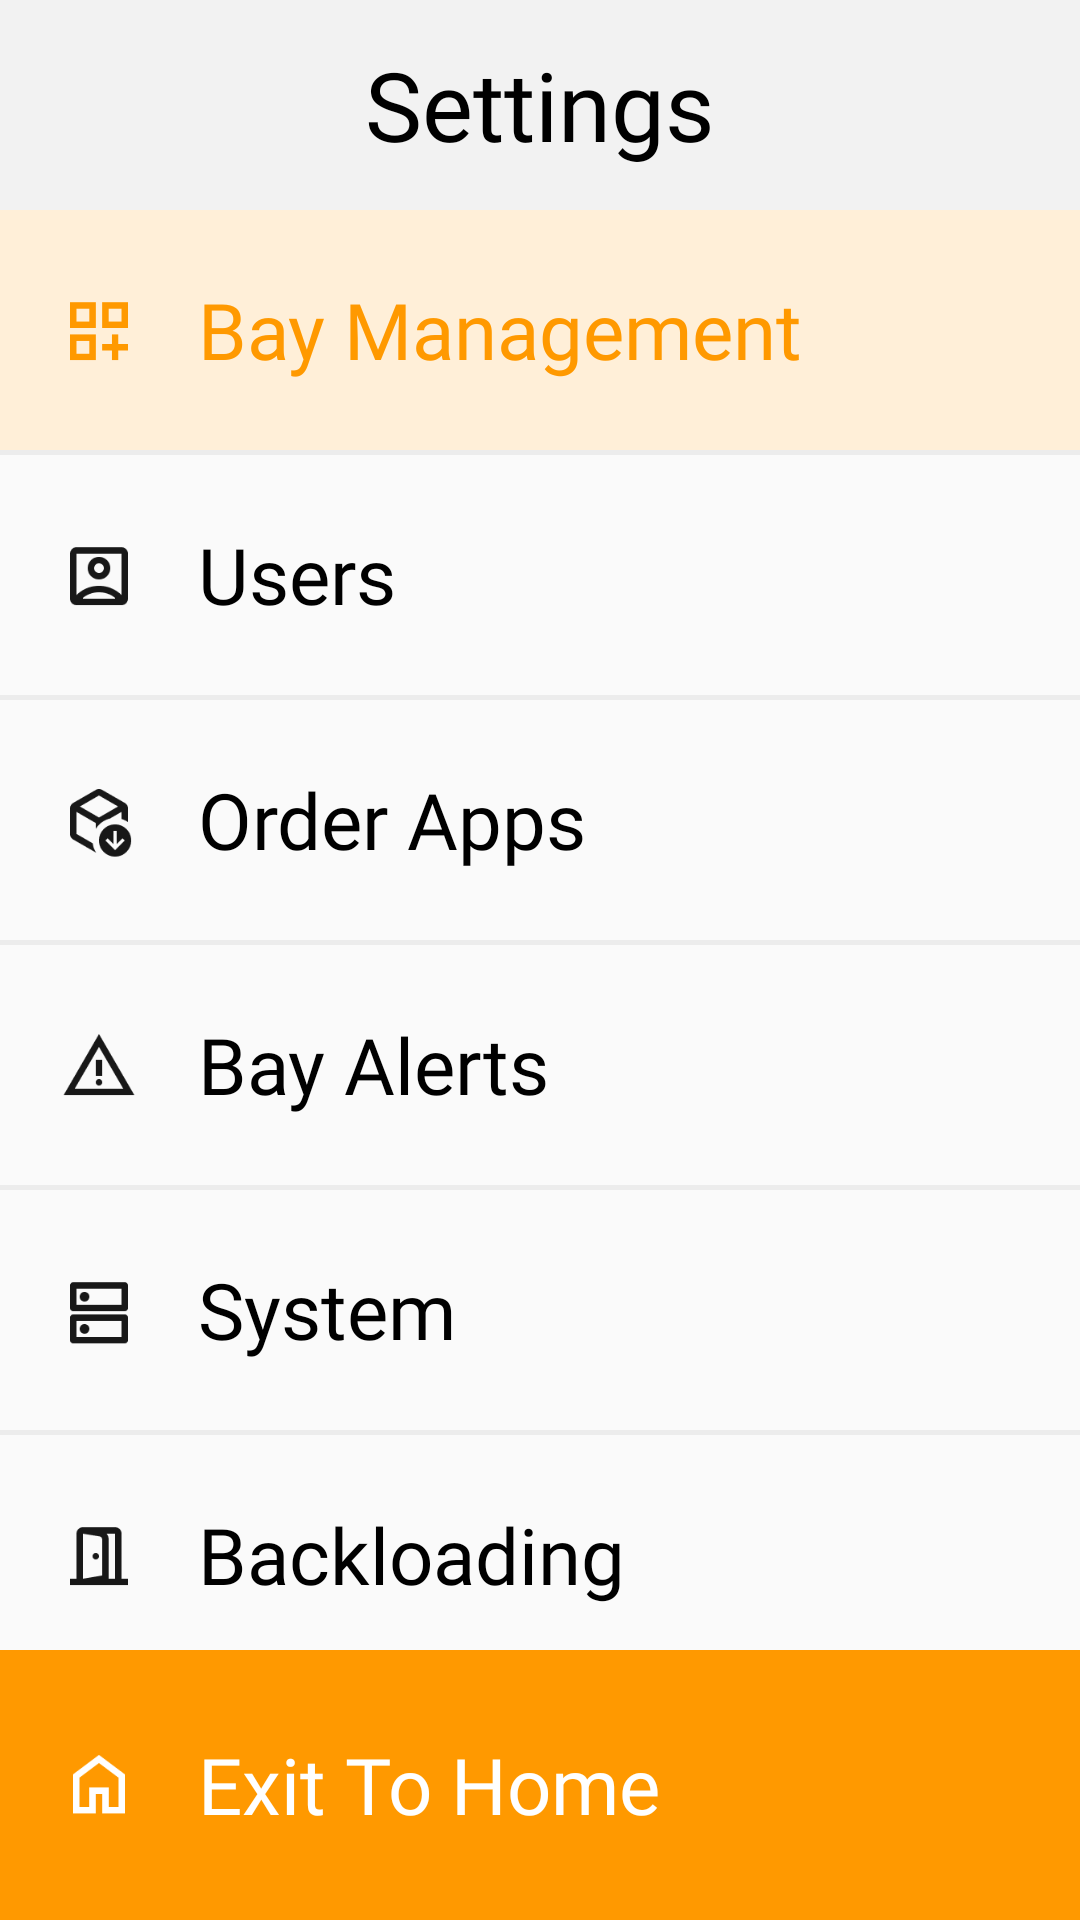

This screen was rendered from an Android layout file. Write that file and the resources it references.
<!-- AndroidManifest.xml: application theme Theme.SmartLockerAndroid -->
<!-- res/layout/custom_nav_drawer.xml -->
<?xml version="1.0" encoding="utf-8"?>
<FrameLayout xmlns:android="http://schemas.android.com/apk/res/android"
    android:id="@+id/layoutCustomNavDrawer"
    android:layout_width="match_parent"
    android:layout_height="match_parent"
    android:orientation="vertical">

    <RelativeLayout
        android:layout_width="match_parent"
        android:layout_height="wrap_content">

        <LinearLayout
            android:layout_width="match_parent"
            android:layout_height="wrap_content"
            android:orientation="vertical">

            <LinearLayout
                android:layout_width="match_parent"
                android:layout_height="70dp"
                android:background="@color/gray_bg"
                android:gravity="center"
                android:orientation="horizontal">


                <TextView
                    android:layout_width="wrap_content"
                    android:layout_height="wrap_content"
                    android:fontFamily="@font/figtree_bold"
                    android:text="Settings"
                    android:textColor="@color/black"
                    android:textSize="32sp" />


            </LinearLayout>

            <LinearLayout
                android:id="@+id/bay_management"
                android:layout_width="match_parent"
                android:layout_height="80dp"
                android:background="@color/beige2"
                android:gravity="center_vertical"
                android:orientation="horizontal">

                <ImageView
                    android:id="@+id/im_bay_management"
                    android:layout_width="26dp"
                    android:layout_height="26dp"
                    android:layout_marginStart="20dp"
                    android:src="@drawable/bay_management" />

                <TextView
                    android:id="@+id/txt_bay_management"
                    android:layout_width="wrap_content"
                    android:layout_height="wrap_content"
                    android:layout_marginStart="20dp"
                    android:fontFamily="@font/figtree_medium"
                    android:text="Bay Management"
                    android:textColor="@color/orange"
                    android:textSize="26sp" />


            </LinearLayout>

            <View
                android:layout_width="match_parent"
                android:layout_height="1.5dp"
                android:background="#ECECEC" />

            <LinearLayout
                android:id="@+id/users"
                android:layout_width="match_parent"
                android:layout_height="80dp"
                android:gravity="center_vertical"
                android:orientation="horizontal">

                <ImageView
                    android:id="@+id/im_users"
                    android:layout_width="26dp"
                    android:layout_height="26dp"
                    android:layout_marginStart="20dp"
                    android:src="@drawable/users" />

                <TextView
                    android:id="@+id/txt_users"
                    android:layout_width="wrap_content"
                    android:layout_height="wrap_content"
                    android:layout_marginStart="20dp"
                    android:fontFamily="@font/figtree_medium"
                    android:text="Users"
                    android:textColor="@color/black"
                    android:textSize="26sp" />
            </LinearLayout>

            <View
                android:layout_width="match_parent"
                android:layout_height="1.5dp"
                android:background="#ECECEC" />

            <LinearLayout
                android:id="@+id/order_apps"
                android:layout_width="match_parent"
                android:layout_height="80dp"
                android:gravity="center_vertical"
                android:orientation="horizontal">

                <ImageView
                    android:id="@+id/im_order_apps"
                    android:layout_width="26dp"
                    android:layout_height="26dp"
                    android:layout_marginStart="20dp"
                    android:src="@drawable/order_apps" />

                <TextView
                    android:id="@+id/txt_order_apps"
                    android:layout_width="wrap_content"
                    android:layout_height="wrap_content"
                    android:layout_marginStart="20dp"
                    android:fontFamily="@font/figtree_medium"
                    android:text="Order Apps"
                    android:textColor="@color/black"
                    android:textSize="26sp" />


            </LinearLayout>

            <View
                android:layout_width="match_parent"
                android:layout_height="1.5dp"
                android:background="#ECECEC" />

            <LinearLayout
                android:id="@+id/bay_alerts"
                android:layout_width="match_parent"
                android:layout_height="80dp"
                android:gravity="center_vertical"
                android:orientation="horizontal">

                <ImageView
                    android:id="@+id/im_bay_alerts"
                    android:layout_width="26dp"
                    android:layout_height="26dp"
                    android:layout_marginStart="20dp"
                    android:src="@drawable/bay_alerts" />

                <TextView
                    android:id="@+id/txt_bay_alerts"
                    android:layout_width="wrap_content"
                    android:layout_height="wrap_content"
                    android:layout_marginStart="20dp"
                    android:fontFamily="@font/figtree_medium"
                    android:text="Bay Alerts"
                    android:textColor="@color/black"
                    android:textSize="26sp" />


            </LinearLayout>

            <View
                android:layout_width="match_parent"
                android:layout_height="1.5dp"
                android:background="#ECECEC" />

            <LinearLayout
                android:id="@+id/system"
                android:layout_width="match_parent"
                android:layout_height="80dp"
                android:gravity="center_vertical"
                android:orientation="horizontal">

                <ImageView
                    android:id="@+id/im_system"
                    android:layout_width="26dp"
                    android:layout_height="26dp"
                    android:layout_marginStart="20dp"
                    android:src="@drawable/system" />

                <TextView
                    android:id="@+id/txt_system"
                    android:layout_width="wrap_content"
                    android:layout_height="wrap_content"
                    android:layout_marginStart="20dp"
                    android:fontFamily="@font/figtree_medium"
                    android:text="System"
                    android:textColor="@color/black"
                    android:textSize="26sp" />


            </LinearLayout>

            <View
                android:layout_width="match_parent"
                android:layout_height="1.5dp"
                android:background="#ECECEC" />

            <LinearLayout
                android:id="@+id/back_loading"
                android:layout_width="match_parent"
                android:layout_height="80dp"
                android:gravity="center_vertical"
                android:orientation="horizontal">

                <ImageView
                    android:id="@+id/im_back_loading"
                    android:layout_width="26dp"
                    android:layout_height="26dp"
                    android:layout_marginStart="20dp"
                    android:src="@drawable/backloading" />

                <TextView
                    android:id="@+id/txt_back_loading"
                    android:layout_width="wrap_content"
                    android:layout_height="wrap_content"
                    android:layout_marginStart="20dp"
                    android:fontFamily="@font/figtree_medium"
                    android:text="Backloading"
                    android:textColor="@color/black"
                    android:textSize="26sp" />


            </LinearLayout>

            <View
                android:layout_width="match_parent"
                android:layout_height="1.5dp"
                android:background="#ECECEC" />

            <LinearLayout
                android:id="@+id/history"
                android:layout_width="match_parent"
                android:layout_height="80dp"
                android:gravity="center_vertical"
                android:orientation="horizontal">

                <ImageView
                    android:id="@+id/im_history"
                    android:layout_width="26dp"
                    android:layout_height="26dp"
                    android:layout_marginStart="20dp"
                    android:src="@drawable/history" />

                <TextView
                    android:id="@+id/txt_history"
                    android:layout_width="wrap_content"
                    android:layout_height="wrap_content"
                    android:layout_marginStart="20dp"
                    android:fontFamily="@font/figtree_medium"
                    android:text="History"
                    android:textColor="@color/black"
                    android:textSize="26sp" />


            </LinearLayout>

            <View
                android:layout_width="match_parent"
                android:layout_height="1.5dp"
                android:background="#ECECEC" />


        </LinearLayout>

        <LinearLayout
            android:id="@+id/home"
            android:layout_width="match_parent"
            android:layout_height="90dp"
            android:layout_alignParentBottom="true"
            android:background="@color/orange"
            android:gravity="center_vertical"
            android:orientation="horizontal">

            <ImageView
                android:layout_width="26dp"
                android:layout_height="26dp"
                android:layout_marginStart="20dp"
                android:src="@drawable/home" />

            <TextView
                android:layout_width="wrap_content"
                android:layout_height="wrap_content"
                android:layout_marginStart="20dp"
                android:fontFamily="@font/figtree_medium"
                android:text="Exit To Home"
                android:textColor="@color/white"
                android:textSize="26sp" />


        </LinearLayout>

    </RelativeLayout>


</FrameLayout>
<!-- resources referenced by this layout -->
<resources>
  <color name="beige2">#FFEFD8</color>
  <color name="black">#FF000000</color>
  <color name="gray_bg">#F2F2F2</color>
  <color name="orange">#FF9900</color>
  <color name="white">#FFFFFFFF</color>
  <!-- drawable backloading: png bitmap (drawable, 819 bytes) -->
  <!-- drawable bay_alerts: png bitmap (drawable, 1541 bytes) -->
  <!-- drawable bay_management: png bitmap (drawable, 362 bytes) -->
  <!-- drawable history: png bitmap (drawable, 1994 bytes) -->
  <!-- drawable home: png bitmap (drawable, 581 bytes) -->
  <!-- drawable order_apps: png bitmap (drawable, 2417 bytes) -->
  <!-- drawable system: png bitmap (drawable, 706 bytes) -->
  <!-- drawable users: png bitmap (drawable, 1564 bytes) -->
  <style name="Theme.SmartLockerAndroid" parent="Theme.AppCompat.Light.NoActionBar">
          
          
          
          <item name="colorOnPrimary">@color/white</item>
          
          <item name="colorSecondary">@color/teal_200</item>
          <item name="colorSecondaryVariant">@color/teal_700</item>
          <item name="colorOnSecondary">@color/black</item>
          
          
          
          <item name="android:screenOrientation">landscape</item>
  
          
          
          
      </style>
  <color name="teal_200">#FF03DAC5</color>
  <color name="teal_700">#FF018786</color>
</resources>
